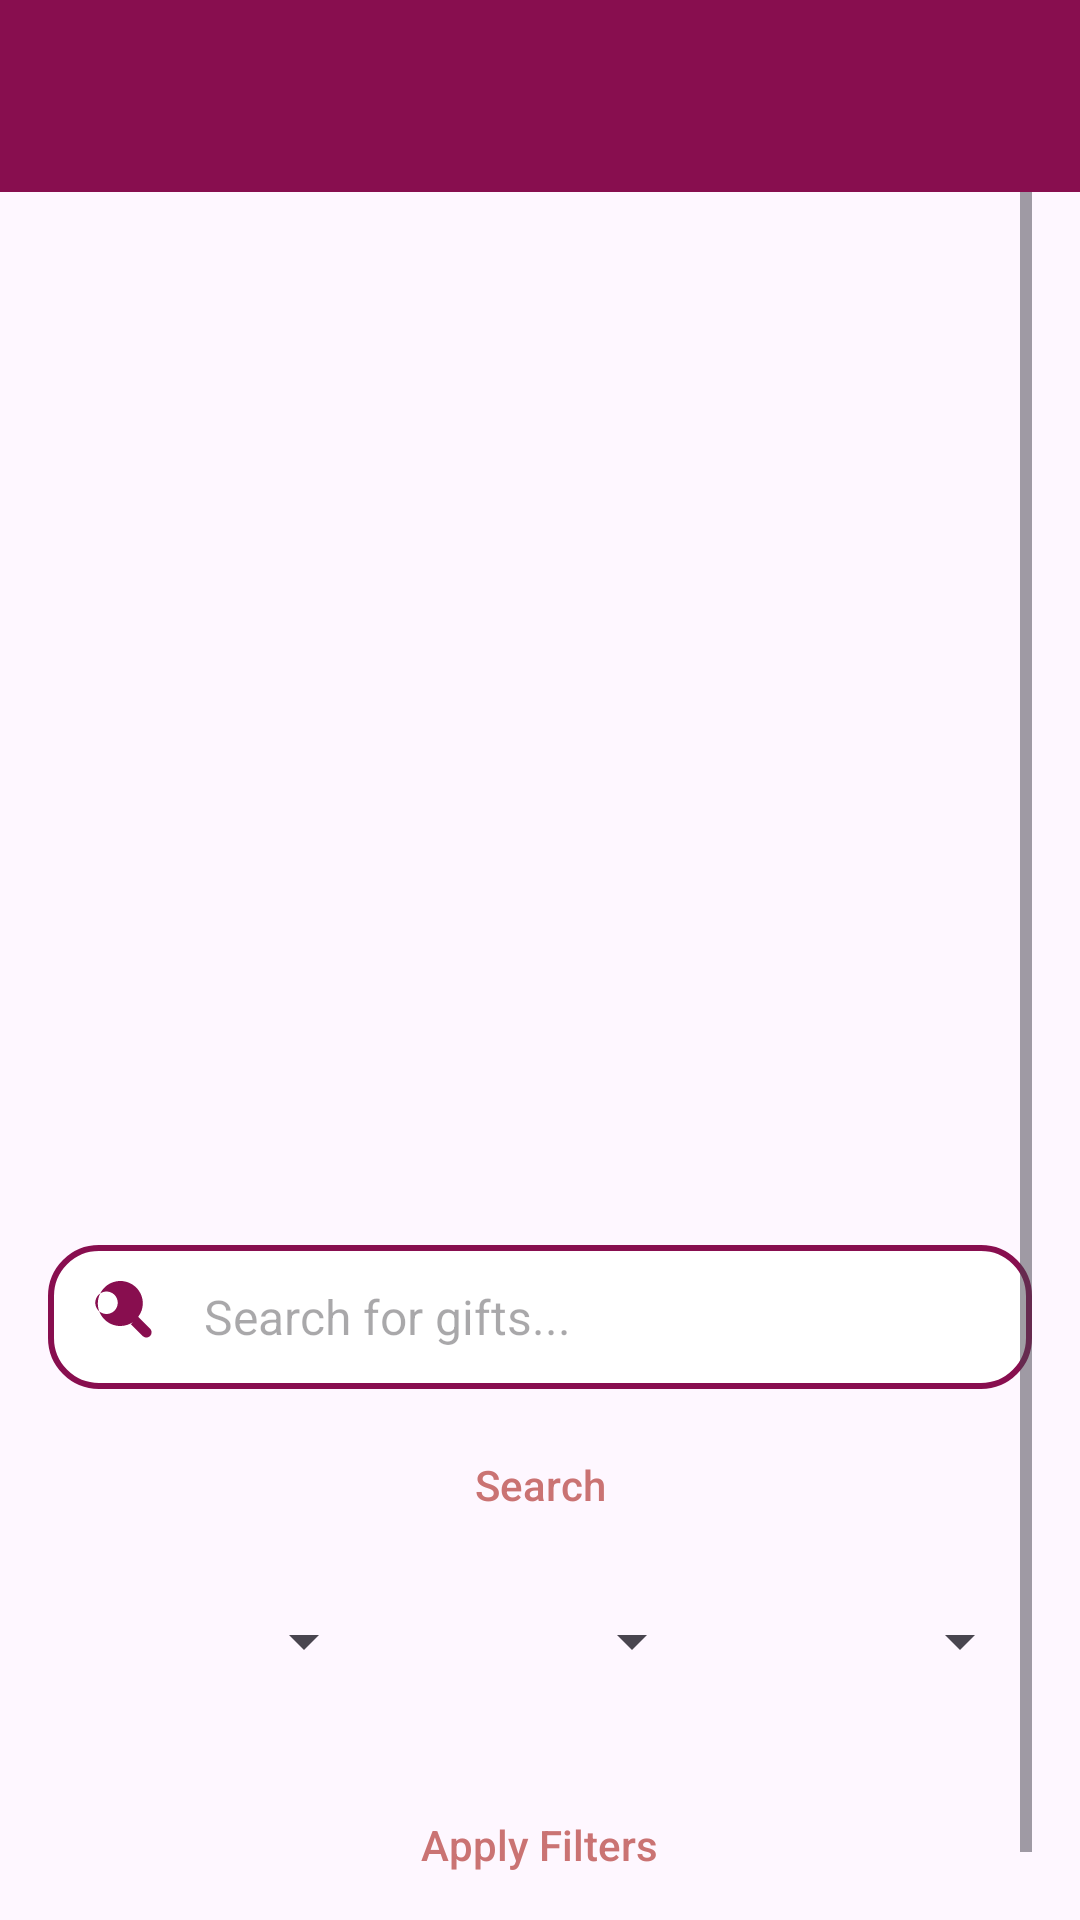

Here is an Android app screen rendered from its layout file. Give the layout XML and the strings, colors and styles it references.
<!-- AndroidManifest.xml: application theme Theme.GiftFinder -->
<!-- res/layout/activity_search.xml -->
<?xml version="1.0" encoding="utf-8"?>
<androidx.coordinatorlayout.widget.CoordinatorLayout xmlns:android="http://schemas.android.com/apk/res/android"
    xmlns:app="http://schemas.android.com/apk/res-auto"
    xmlns:tools="http://schemas.android.com/tools"
    android:id="@+id/main"
    android:layout_width="match_parent"
    android:layout_height="match_parent"
    tools:context=".SearchActivity">

    
    <androidx.appcompat.widget.Toolbar
        android:id="@+id/toolbar"
        android:layout_width="match_parent"
        android:layout_height="wrap_content"
        android:background="#880E4F"
        android:title="Search Gifts"
        android:titleTextColor="#FFFFFF"
        android:elevation="4dp"
        android:paddingStart="16dp"
        android:paddingEnd="16dp"
        android:layout_alignParentTop="true"
        app:contentInsetStart="0dp" />

    
    <ScrollView
        android:layout_width="match_parent"
        android:layout_height="match_parent"
        android:layout_below="@id/toolbar"
        android:padding="16dp">

        
        <LinearLayout
            android:layout_width="match_parent"
            android:layout_height="wrap_content"
            android:orientation="vertical">

            

            
            <ImageView
                android:id="@+id/imageSection"
                android:layout_width="365dp"
                android:layout_height="293dp"
                android:layout_gravity="center"
                android:layout_marginTop="90dp"
                android:layout_marginBottom="16dp"
                android:contentDescription="Image related to search"
                android:importantForAccessibility="no"
                android:scaleType="centerCrop"
                android:src="@drawable/searching" />

            <LinearLayout
                android:layout_width="match_parent"
                android:layout_height="wrap_content"
                android:orientation="vertical"
                android:gravity="center_vertical"
                android:paddingBottom="16dp">

                <EditText
                    android:id="@+id/searchEditText"
                    android:layout_width="match_parent"
                    android:layout_height="wrap_content"
                    android:background="@drawable/rounded_search_box"
                    android:contentDescription="Search gifts"
                    android:drawableLeft="@drawable/ic_search_small"
                    android:drawablePadding="16dp"
                    android:gravity="center_vertical"
                    android:hint="Search for gifts..."
                    android:importantForAccessibility="yes"
                    android:inputType="text"
                    android:padding="12dp"
                    android:textSize="16sp" />

                
                <Button
                    android:id="@+id/searchButton"
                    android:layout_width="wrap_content"
                    android:layout_height="wrap_content"
                    android:layout_gravity="center"
                    android:layout_marginTop="8dp"
                    android:background="@android:color/transparent"
                    android:textColor="#CA7373"
                    android:contentDescription="Search button"
                    android:importantForAccessibility="yes"
                    android:paddingHorizontal="16dp"
                    android:paddingVertical="8dp"
                    android:text="Search"
                    android:textAllCaps="false" />
            </LinearLayout>

            
            <LinearLayout
                android:layout_width="match_parent"
                android:layout_height="wrap_content"
                android:gravity="center"
                android:orientation="horizontal"
                android:paddingBottom="16dp">

                
                <Spinner
                    android:id="@+id/priceSpinner"
                    android:layout_width="0dp"
                    android:layout_height="wrap_content"
                    android:layout_weight="1"
                    android:importantForAccessibility="yes"
                    android:contentDescription="Price filter spinner" />

                
                <Spinner
                    android:id="@+id/categorySpinner"
                    android:layout_width="0dp"
                    android:layout_height="wrap_content"
                    android:layout_weight="1"
                    android:importantForAccessibility="yes"
                    android:contentDescription="Category filter spinner" />

                
                <Spinner
                    android:id="@+id/occasionSpinner"
                    android:layout_width="0dp"
                    android:layout_height="wrap_content"
                    android:layout_weight="1"
                    android:importantForAccessibility="yes"
                    android:contentDescription="Occasion filter spinner" />
            </LinearLayout>

            
            <Button
                android:id="@+id/filterButton"
                android:layout_width="wrap_content"
                android:layout_height="wrap_content"
                android:layout_gravity="center"
                android:layout_marginTop="16dp"
                android:background="@android:color/transparent"
                android:text="Apply Filters"
                android:textColor="#CA7373"
                android:textAllCaps="false"
                android:contentDescription="Filter button"
                android:importantForAccessibility="yes"
                android:paddingHorizontal="16dp"
                android:paddingVertical="8dp" />
            
            <androidx.recyclerview.widget.RecyclerView
                android:id="@+id/resultsRecyclerView"
                android:layout_width="match_parent"
                android:layout_height="wrap_content"
                android:contentDescription="List of gift search results"
                android:importantForAccessibility="yes"
                android:paddingTop="8dp" />
        </LinearLayout>
    </ScrollView>
</androidx.coordinatorlayout.widget.CoordinatorLayout>
<!-- resources referenced by this layout -->
<resources>
  <!-- drawable ic_search_small (drawable) -->
  <vector xmlns:android="http://schemas.android.com/apk/res/android"
      android:width="24dp"
      android:height="24dp"
      android:viewportWidth="24"
      android:viewportHeight="24">
      <path
          android:fillColor="#880E4F"
          android:pathData="M15.62,14.38l3.95,3.95c0.68,0.68 1.78,0.68 2.46,0 0.68-0.68 0.68-1.78 0-2.46l-3.95-3.95c0.96-1.26 1.53-2.85 1.53-4.42 0-4.14-3.36-7.5-7.5-7.5s-7.5,3.36-7.5,7.5 3.36,7.5 7.5,7.5c1.57,0 3.02-0.49 4.28-1.32zM7.5,11c-2.07,0-3.75-1.68-3.75-3.75s1.68-3.75 3.75-3.75 3.75,1.68 3.75,3.75-1.68,3.75-3.75,3.75z"/>
  </vector>
  <!-- drawable rounded_search_box (drawable) -->
  <shape xmlns:android="http://schemas.android.com/apk/res/android">
      <solid android:color="#FFFFFF"/> 
      <corners android:radius="16dp"/> 
      <stroke android:color="#880E4F" android:width="2dp"/> 
  </shape>
  <style name="Theme.GiftFinder" parent="Base.Theme.GiftFinder" />
  <style name="Base.Theme.GiftFinder" parent="Theme.Material3.DayNight.NoActionBar">
          
          
      </style>
</resources>
